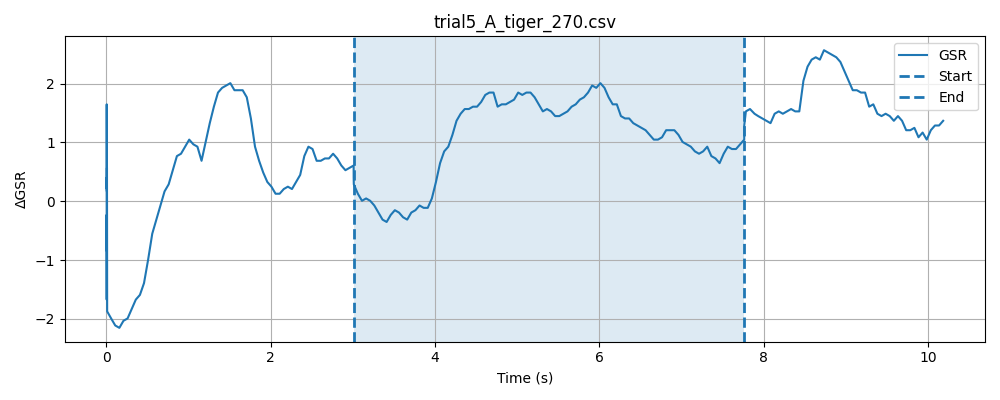

The data file committed next to this chart (first rows):
timestamp, elapsed_sec, gsr_raw, phase
1777618922, 0.0001841, 1352, baseline
1777618922, 0.0002708, 1350, baseline
1777618922, 0.0003479, 1352, baseline
1777618922, 0.000423, 1349, baseline
1777618922, 0.0004959, 1353, baseline
1777618922, 0.0005698, 1355, baseline
1777618922, 0.0006442, 1355, baseline
1777618922, 0.0007172, 1354, baseline
1777618922, 0.0007911, 1354, baseline
1777618922, 0.000865, 1354, baseline
1777618922, 0.0009379, 1355, baseline
1777618922, 0.001012, 1353, baseline
1777618922, 0.001086, 1353, baseline
1777618922, 0.001169, 1356, baseline
1777618922, 0.001383, 1357, baseline
1777618922, 0.001486, 1357, baseline
1777618922, 0.001575, 1355, baseline
1777618922, 0.001662, 1355, baseline
1777618922, 0.001748, 1354, baseline
1777618922, 0.001833, 1347, baseline
1777618922, 0.001918, 1323, baseline
1777618922, 0.002003, 1312, baseline
1777618922, 0.002088, 1350, baseline
1777618922, 0.002172, 1370, baseline
1777618922, 0.002257, 1365, baseline
1777618922, 0.002342, 1358, baseline
1777618922, 0.002426, 1357, baseline
1777618922, 0.00251, 1353, baseline
1777618922, 0.002595, 1350, baseline
1777618922, 0.002679, 1349, baseline
1777618922, 0.002763, 1350, baseline
1777618922, 0.002847, 1351, baseline
1777618922, 0.002936, 1352, baseline
1777618922, 0.00302, 1352, baseline
1777618922, 0.003104, 1354, baseline
1777618922, 0.003188, 1354, baseline
1777618922, 0.003272, 1351, baseline
1777618922, 0.003356, 1349, baseline
1777618922, 0.003439, 1352, baseline
1777618922, 0.003523, 1355, baseline
1777618922, 0.003635, 1354, baseline
1777618922, 0.003718, 1354, baseline
1777618922, 0.003802, 1354, baseline
1777618922, 0.003886, 1353, baseline
1777618922, 0.00397, 1354, baseline
1777618922, 0.004053, 1355, baseline
1777618922, 0.004136, 1353, baseline
1777618922, 0.00422, 1353, baseline
1777618922, 0.004303, 1353, baseline
1777618922, 0.004386, 1353, baseline
1777618922, 0.00447, 1352, baseline
1777618922, 0.004554, 1353, baseline
1777618922, 0.004655, 1354, baseline
1777618922, 0.004738, 1354, baseline
1777618922, 0.004822, 1351, baseline
1777618922, 0.004906, 1351, baseline
1777618922, 0.004989, 1350, baseline
1777618922, 0.005074, 1353, baseline
1777618922, 0.005156, 1354, baseline
1777618922, 0.005221, 1351, baseline
... 274 more rows
